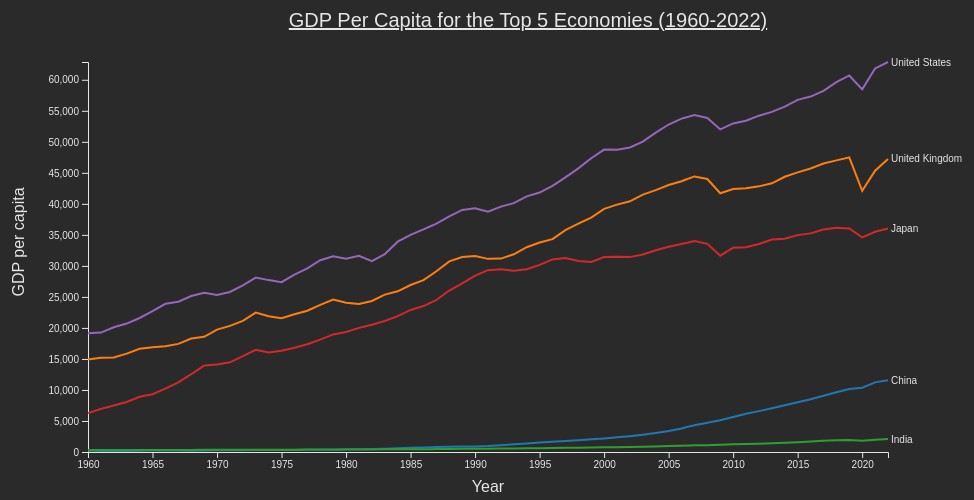
D3 v7 page, settled after 480 driven frames (8 s of simulated time); the page loaded 1 data file(s).


// ── main.js
// main.js

// Width and height of the chart
const width = 960, height = 500;
const margin = {top: 70, right: 80, bottom: 40, left: 80};

// Create SVG
const svg = d3.select('#chart').append('svg')
  .attr('width', width)
  .attr('height', height)
  .append('g')
  .attr('transform', 'translate(' + margin.left + ',' + margin.top + ')');

// Back button
const backButton = d3.select("#back");

// Create Scales
const xScale = d3.scaleLinear().range([0, width - margin.left - margin.right]);
const yScale = d3.scaleLinear().range([height - margin.top - margin.bottom, 0]);

// Create Axis
const xAxis = d3.axisBottom(xScale).tickFormat(d3.format("d"));
const yAxis = d3.axisLeft(yScale);

// Axis titles
svg.append("text")             
      .attr("transform",
            "translate(" + (width/2 - margin.left) +  " ," + 
                           (height - margin.top) + ")")
      .style("text-anchor", "middle")
      .style("font", "16px sans-serif")
      .style("fill", "#e6e6e6")
      .text("Year");

svg.append("text")
      .attr("transform", "rotate(-90)")
      .attr("y", 0 - margin.left)
      .attr("x",0 - (height / 2) + margin.top)
      .attr("dy", "1em")
      .style("text-anchor", "middle")
      .style("font", "16px sans-serif")
      .style("fill", "#e6e6e6")
      .text("GDP per capita");

// Title
svg.append("text")
  .attr("x", (width / 2) - margin.left/2)             
  .attr("y", 0 - (margin.top / 2))
  .attr("text-anchor", "middle")  
  .style("font-size", "20px") 
  .style("text-decoration", "underline")
  .style("fill", "#e6e6e6")
  .text("GDP Per Capita for the Top 5 Economies (1960-2022)");

// Create Color Scale
const color = d3.scaleOrdinal(d3.schemeCategory10);

// Create line generator
const line = d3.line()
  .x(function(d) { return xScale(d.year); })
  .y(function(d) { return yScale(d.gdp); });

// Load data
d3.csv("API_NY.GDP.PCAP.KD_DS2_en_csv_v2_5728900.csv").then(function(data) {
  // Prepare the data
  const parsedData = [];
  data.forEach(d => {
    for (let i = 1960; i <= 2022; i++) {
      parsedData.push({
        country: d.country,
        year: i,
        gdp: +d[i]
      });
    }
  });

  // Group data by country
  const dataByCountry = Array.from(d3.group(parsedData, d => d.country));
  
  color.domain(dataByCountry.map(([key, values]) => key));
  
  // Set domains for scales
  xScale.domain(d3.extent(parsedData, function(d) { return d.year; }));
  yScale.domain([0, d3.max(parsedData, function(d) { return d.gdp; })]);

  // Draw axes
  svg.append("g")
    .attr("class", "x axis")
    .attr("transform", "translate(0," + yScale.range()[0] + ")")
    .call(xAxis);

  svg.append("g")
    .attr("class", "y axis")
    .call(yAxis);

  // Draw lines
  const country = svg.selectAll(".country")
    .data(dataByCountry)
    .enter().append("g")
      .attr("class", "country");

  let selectedLine = null;

  // Line mouseover and mouseout events
  function handleMouseOver(d, i) {
    // Always highlight the hovered line
    d3.select(this).style("opacity", 1).style("stroke-width", "2.5px");

    // De-emphasize all other lines, including the selected one
    d3.selectAll(".line").filter(":not(:hover)").style("opacity", 0.2);
  }

  function handleMouseOut(d, i) {
    if (selectedLine) {
    // If a line is selected
    if (this !== selectedLine) {
      d3.select(this).style("opacity", 0.1).style("stroke-width", "1px");
    }
    if (this !== selectedLine) {
      d3.select(selectedLine).style("opacity", 1).style("stroke-width", "2.5px");
    }
  } else {
    // If no line is selected, return all lines to original state
    d3.selectAll(".line").style("opacity", 1).style("stroke-width", "1.5px");
  }
  }

  // Array with the country information
  const countryInformationTexts = {
    "China": "Over the past 20 years, China has seen steady growth in GDP per capita, with an even more ascendant GDP for an even longer period. This was facilitated in large part by the reforms of Chinese Premier Deng Xiaoping in the 1980s, which opened up China to international commerce and paved the way for its current status as a new global economic powerhouse. This growth is especially impressive given China's massive population growth over the same period. However, with a projected population decrease in the coming decades, it is likely that China will see much higher GDP per capita as the Chinese middle class solidifies.",
    "United Kingdom": "Many economists argue that the UK saw an economic decline following the 1960s as a result of industrial expansion in Western Europe and elsewhere. However, due to the population slump from the 1980s to the 2000s, we can see that GDP per capita barely slowed down over the same period. That is not to say the UK has not taken measures to address its output problem. Over the past few decades, the British government worked within the European Union to seek economic growth stimuli. This was quite successful, allowing the UK to maintain both a top-tier GDP and GDP per capita. However, the future of the British economy outside of the EU is uncertain.",
    "India": "Among the top five global economies, India's GDP per capita is relatively small. This is due in large part to a massive and ever-increasing population, as well as a lower GDP in general. Only since 1991, when there was a financial crisis in the country, did India begin to adopt poolicies of economic liberalization. As such, we may see a much higher GDP per capita for India in the future, as long as population growth does not outpace GDP growth.",
    "Japan": "Due to its highly educated and abundant labor force and to the concentration of capital and resources in certain key industries, such as electric power and steel, postwar Japan has been a booming economy for the better part of a century. Its unique geopolitical position in the Cold War, with trade partners in both the Soviet Union and United States, gave it a great advantage. Despite slowed growth due to the 'Lost Decade' caused by economic troubles in the 1990s, Japan has stayed near the top in terms of GDP and GDP per capita. Coupled with a slow-growing (and now declining) population, it is no wonder that Japan has managed to hold onto a very high GDP per capita.",
    "United States": "The story of US economic expansion post-WWII is widely known. Without the devastation of the war on home territory, and with a thriving and growing workforce bolstered by a housing boom and other government programs, the US GDP increased significantly between 1945 and 1970. In fact, its GDP and population growth have both been growing relatively stably since 1960, making for an accordingly stable growth in GDP per capita. We can see some rockiness in the 1970s due to unprecedented inflation, but the United States remains at the top of GDP rankings."
  };

  // Line click events
  function handleClick(event, d) {
    // De-emphasize all lines
    svg.selectAll(".line").style('opacity', 0.2).style('stroke-width', '1px');

    // Highlight the clicked line and update the selectedLine variable
    d3.select(this).style('opacity', 1).style('stroke-width', '2.5px');
    selectedLine = this;
      
      // Update the y-axis according to the selected line's data
      const selectedData = d[1];
      const newMax = selectedData[selectedData.length - 1].gdp + 1000;
      const minGDP = d3.min(selectedData, d => d.gdp);  // find the minimum gdp of the selected line

      yScale.domain([minGDP, newMax]).nice();
      svg.selectAll(".y.axis").call(yAxis);

      // Hide lines with data above the new y-axis maximum and below the new minimum
      svg.selectAll(".line")
        .attr('d', function([key, values]) {
          const filteredValues = values.filter(v => v.gdp >= minGDP && v.gdp <= newMax);
          return line(filteredValues);
        });

      // Adjust the legend
      svg.selectAll(".legend")
        .attr("transform", function(d) { 
          return "translate(" + xScale(d.value.year) + "," + yScale(d.value.gdp) + ")"; 
        });

      // Update the text box
      const countryName = d[0];
      document.getElementById("info-right").innerText = countryInformationTexts[countryName] || "No information available";
      
      backButton.style('display', 'block');
}

// Attach events to lines
svg.selectAll(".line")
  .on("mouseover", handleMouseOver)
  .on("mouseout", handleMouseOut)
  .on("click", handleClick);

  
  country.append("path")
    .attr("class", "line")
    .attr("d", ([key, values]) => line(values))
    .style("stroke", ([key, values]) => color(key))
    .on("mouseover", handleMouseOver)
    .on("mouseout", handleMouseOut)
    .on("click", handleClick);
    
  // Draw legend
  country.append("text")
    .attr("class", "legend") // Add this line
    .datum(([key, values]) => ({country: key, value: values[values.length - 1]}))
    .attr("transform", function(d) { 
      return "translate(" + xScale(d.value.year) + "," + yScale(d.value.gdp) + ")"; 
    })
    .attr("x", 3)
    .attr("dy", "0.35em")
    .style("font", "10px sans-serif")
    .text(d => d.country);
});

// On click event of the back button
backButton.on("click", function() {
  location.reload();
});


### data: API_NY.GDP.PCAP.KD_DS2_en_csv_v2_5728900.csv
?country, 1960, 1961, 1962, 1963, 1964, 1965, 1966, 1967, 1968, 1969, 1970, 1971, 1972, 1973, 1974, 1975, 1976, 1977, 1978, 1979, 1980, 1981, 1982
China, 238.2, 175, 163.9, 176.4, 203.7, 232.6, 250.3, 229.9, 214.8, 244.4, 283.6, 295.4, 299.2, 315.1, 315.8, 337.3, 326.9, 346.9, 381.1, 404.6, 430.9, 447.1, 480.3
United Kingdom, 14915, 15198, 15236, 15859, 16629, 16876, 17047, 17428, 18287, 18562, 19723, 20329, 21136, 22471, 21899, 21578, 22211, 22765, 23721, 24588, 24060, 23862, 24347
India, 305.8, 309.9, 311.7, 322.9, 339.1, 322.8, 315.8, 333.3, 337.2, 351.4, 361.5, 359.4, 349.5, 353, 349.2, 372.7, 370.6, 388.8, 402.1, 372.6, 388.8, 402.9, 407.6
Japan, 6261, 6952, 7501, 8055, 8902, 9320, 10217, 11233, 12538, 13936, 14114, 14457, 15455, 16463, 16047, 16334, 16802, 17371, 18121, 18953, 19334, 20012, 20525
United States, 19135, 19254, 20116, 20701, 21600, 22697, 23894, 24227, 25137, 25664, 25295, 25800, 26868, 28115, 27709, 27380, 28583, 29605, 30915, 31543, 31162, 31641, 30775